Photos from the image-classification dataset "spiral_dataset" in the GitHub repository ArkarHema/Parkinson-disease-detection-using-hand-voice-xai. Its 2 classes are: healthy, Parkinson.

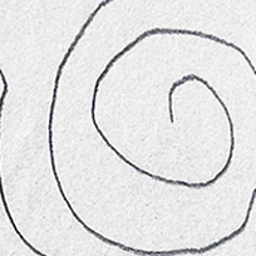
Label: healthy

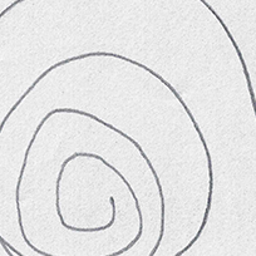
Label: healthy

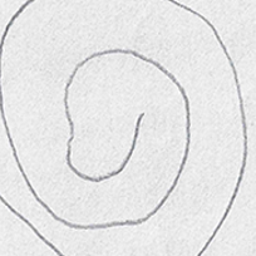
Label: healthy

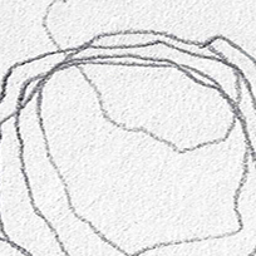
Label: Parkinson

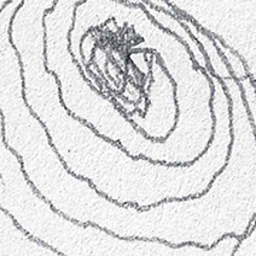
Label: Parkinson

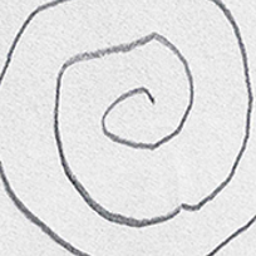
Label: Parkinson
